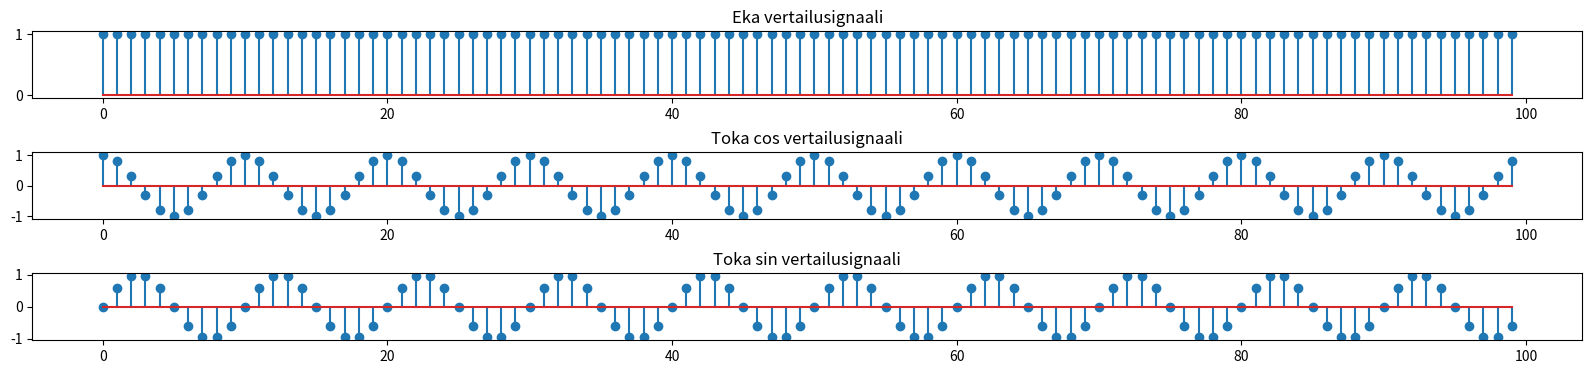

Source code (Python):
import numpy as np
import matplotlib.pyplot as plt

N = 100
j = complex(0,1)
k = 0
n = np.arange(0,N,1)
v0 = np.exp((-j*2*np.pi*k*n)/N)
k = 90
v1 = np.exp((-j*2*np.pi*k*n)/N)

plt.figure(1,figsize=(20,8))
plt.subplot(611),plt.stem(v0),plt.title("Eka vertailusignaali")
plt.subplot(612),plt.stem(v1.real),plt.title("Toka cos vertailusignaali")
plt.subplot(613),plt.stem(v1.imag),plt.title("Toka sin vertailusignaali")
plt.subplots_adjust(hspace=0.8,top=0.95)
plt.show()